Photos from the image-classification dataset "dataset" in the GitHub repository James7803/CS-4641-Group-130. Its 4 classes are: glioma, meningioma, no tumor, pituitary tumor.

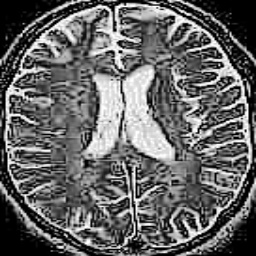
Label: no tumor

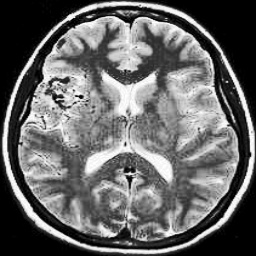
Label: no tumor

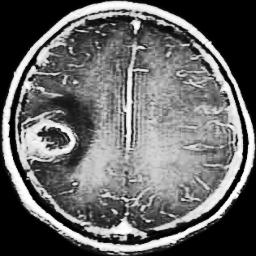
Label: glioma

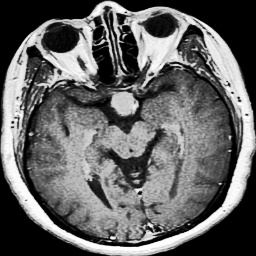
Label: pituitary tumor

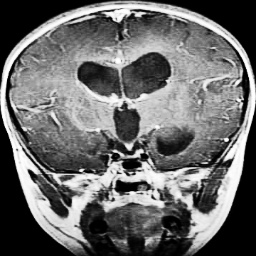
Label: glioma

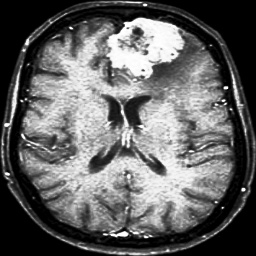
Label: meningioma
